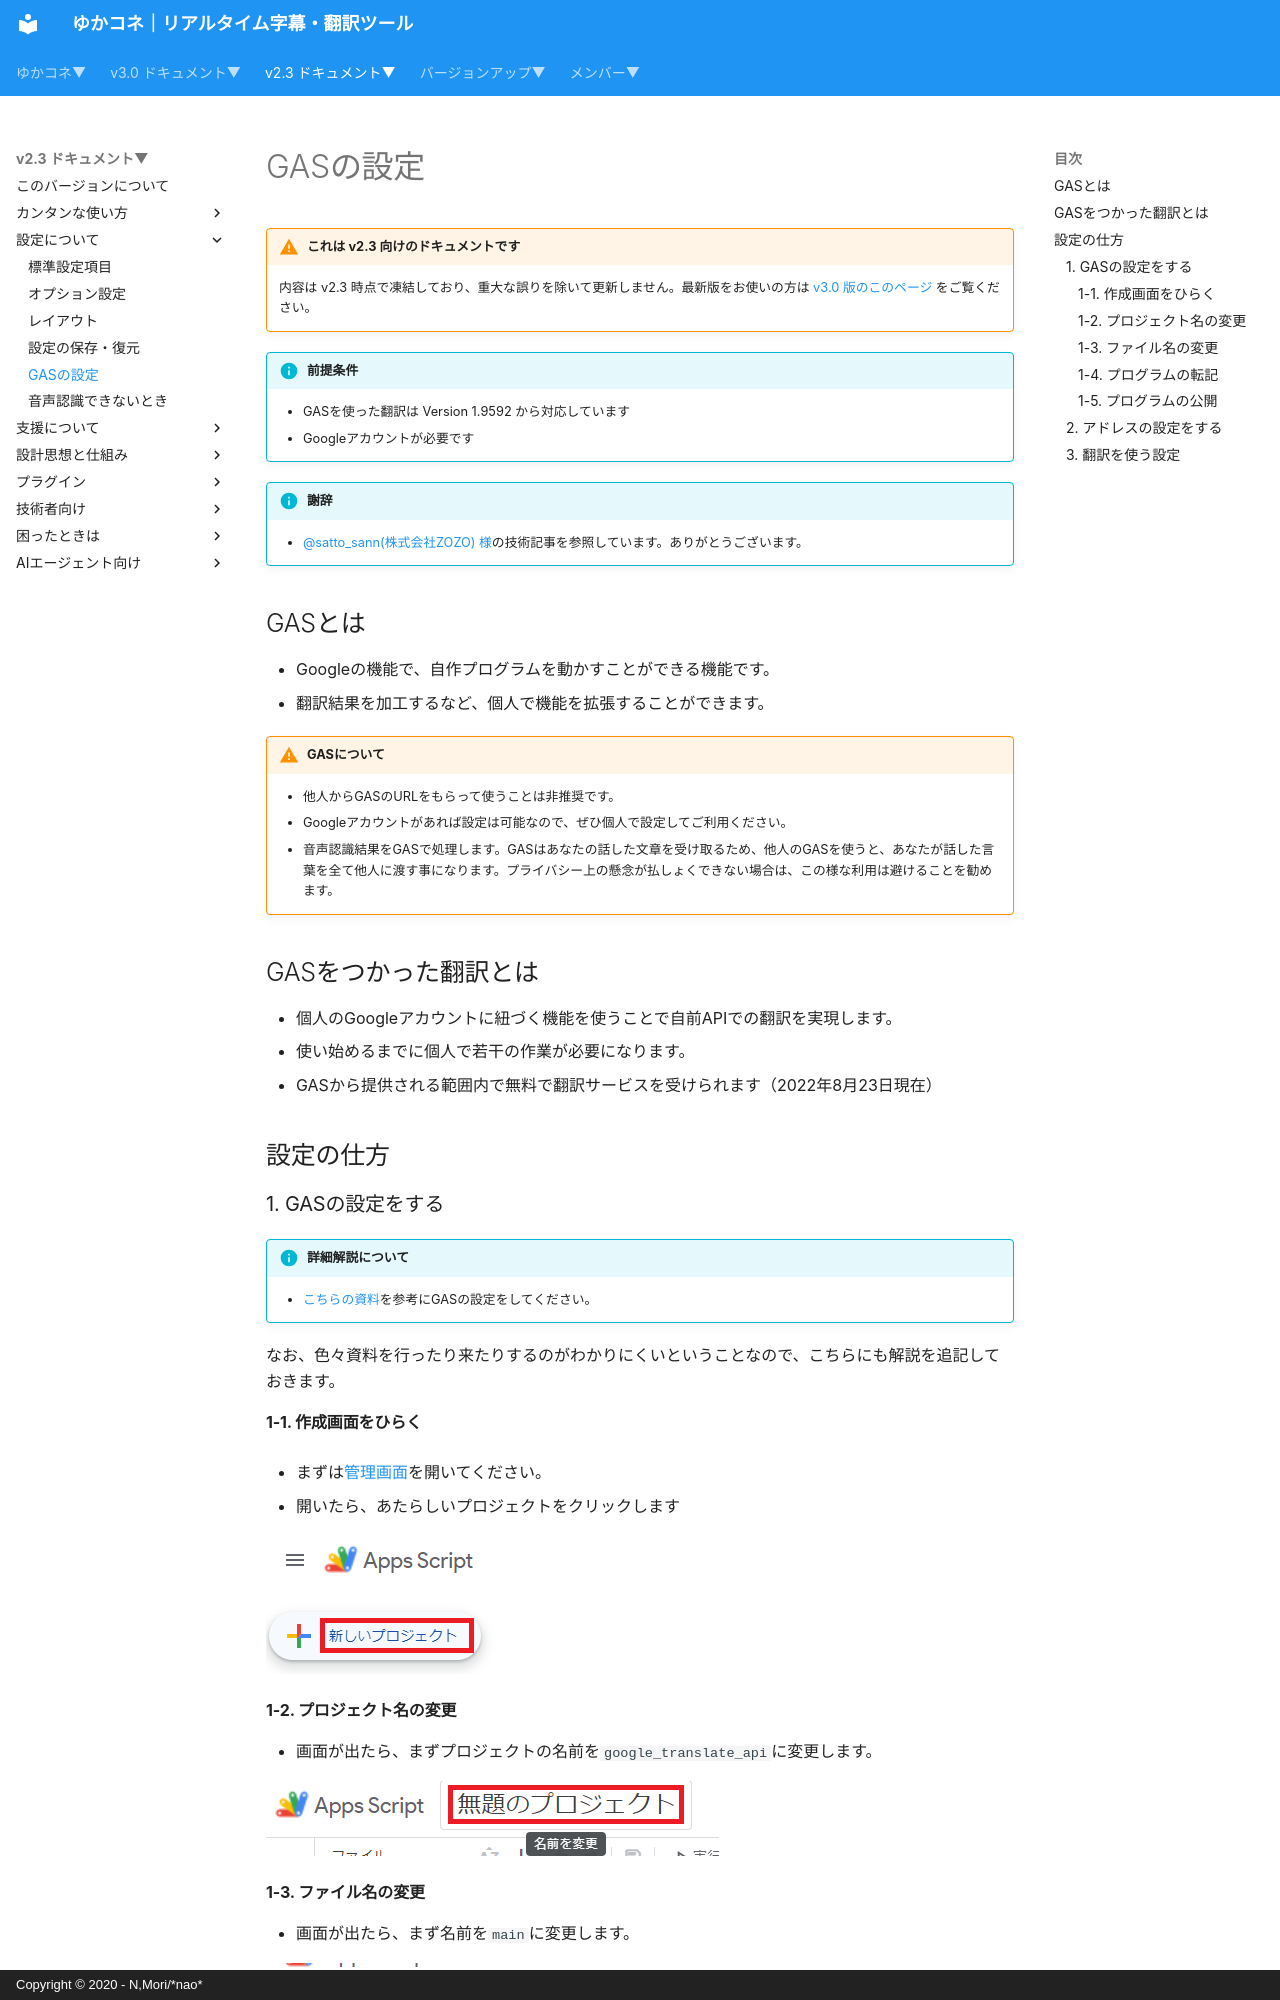

repository: nmori/yncneo-Docs-Src · page: v2.3/startup/startup_gas/index.html · generator: mkdocs · copyright: Copyright © 2020 - N,Mori/*nao*

<!-- version-banner -->
!!! warning "これは v2.3 向けのドキュメントです"
    内容は v2.3 時点で凍結しており、重大な誤りを除いて更新しません。最新版をお使いの方は [v3.0 版のこのページ](../../v3.0/startup/startup_gas.md) をご覧ください。

!!! Info "前提条件"
    * GASを使った翻訳は Version 1.9592 から対応しています
    * Googleアカウントが必要です

!!! info "謝辞"
    * [@satto_sann(株式会社ZOZO) 様](https://qiita.com/satto_sann)の技術記事を参照しています。ありがとうございます。


## GASとは

* Googleの機能で、自作プログラムを動かすことができる機能です。
* 翻訳結果を加工するなど、個人で機能を拡張することができます。

!!! warning "GASについて"
    * 他人からGASのURLをもらって使うことは非推奨です。
    * Googleアカウントがあれば設定は可能なので、ぜひ個人で設定してご利用ください。
    * 音声認識結果をGASで処理します。GASはあなたの話した文章を受け取るため、他人のGASを使うと、あなたが話した言葉を全て他人に渡す事になります。プライバシー上の懸念が払しょくできない場合は、この様な利用は避けることを勧めます。

## GASをつかった翻訳とは

* 個人のGoogleアカウントに紐づく機能を使うことで自前APIでの翻訳を実現します。
* 使い始めるまでに個人で若干の作業が必要になります。
* GASから提供される範囲内で無料で翻訳サービスを受けられます（2022年8月23日現在）

## 設定の仕方
